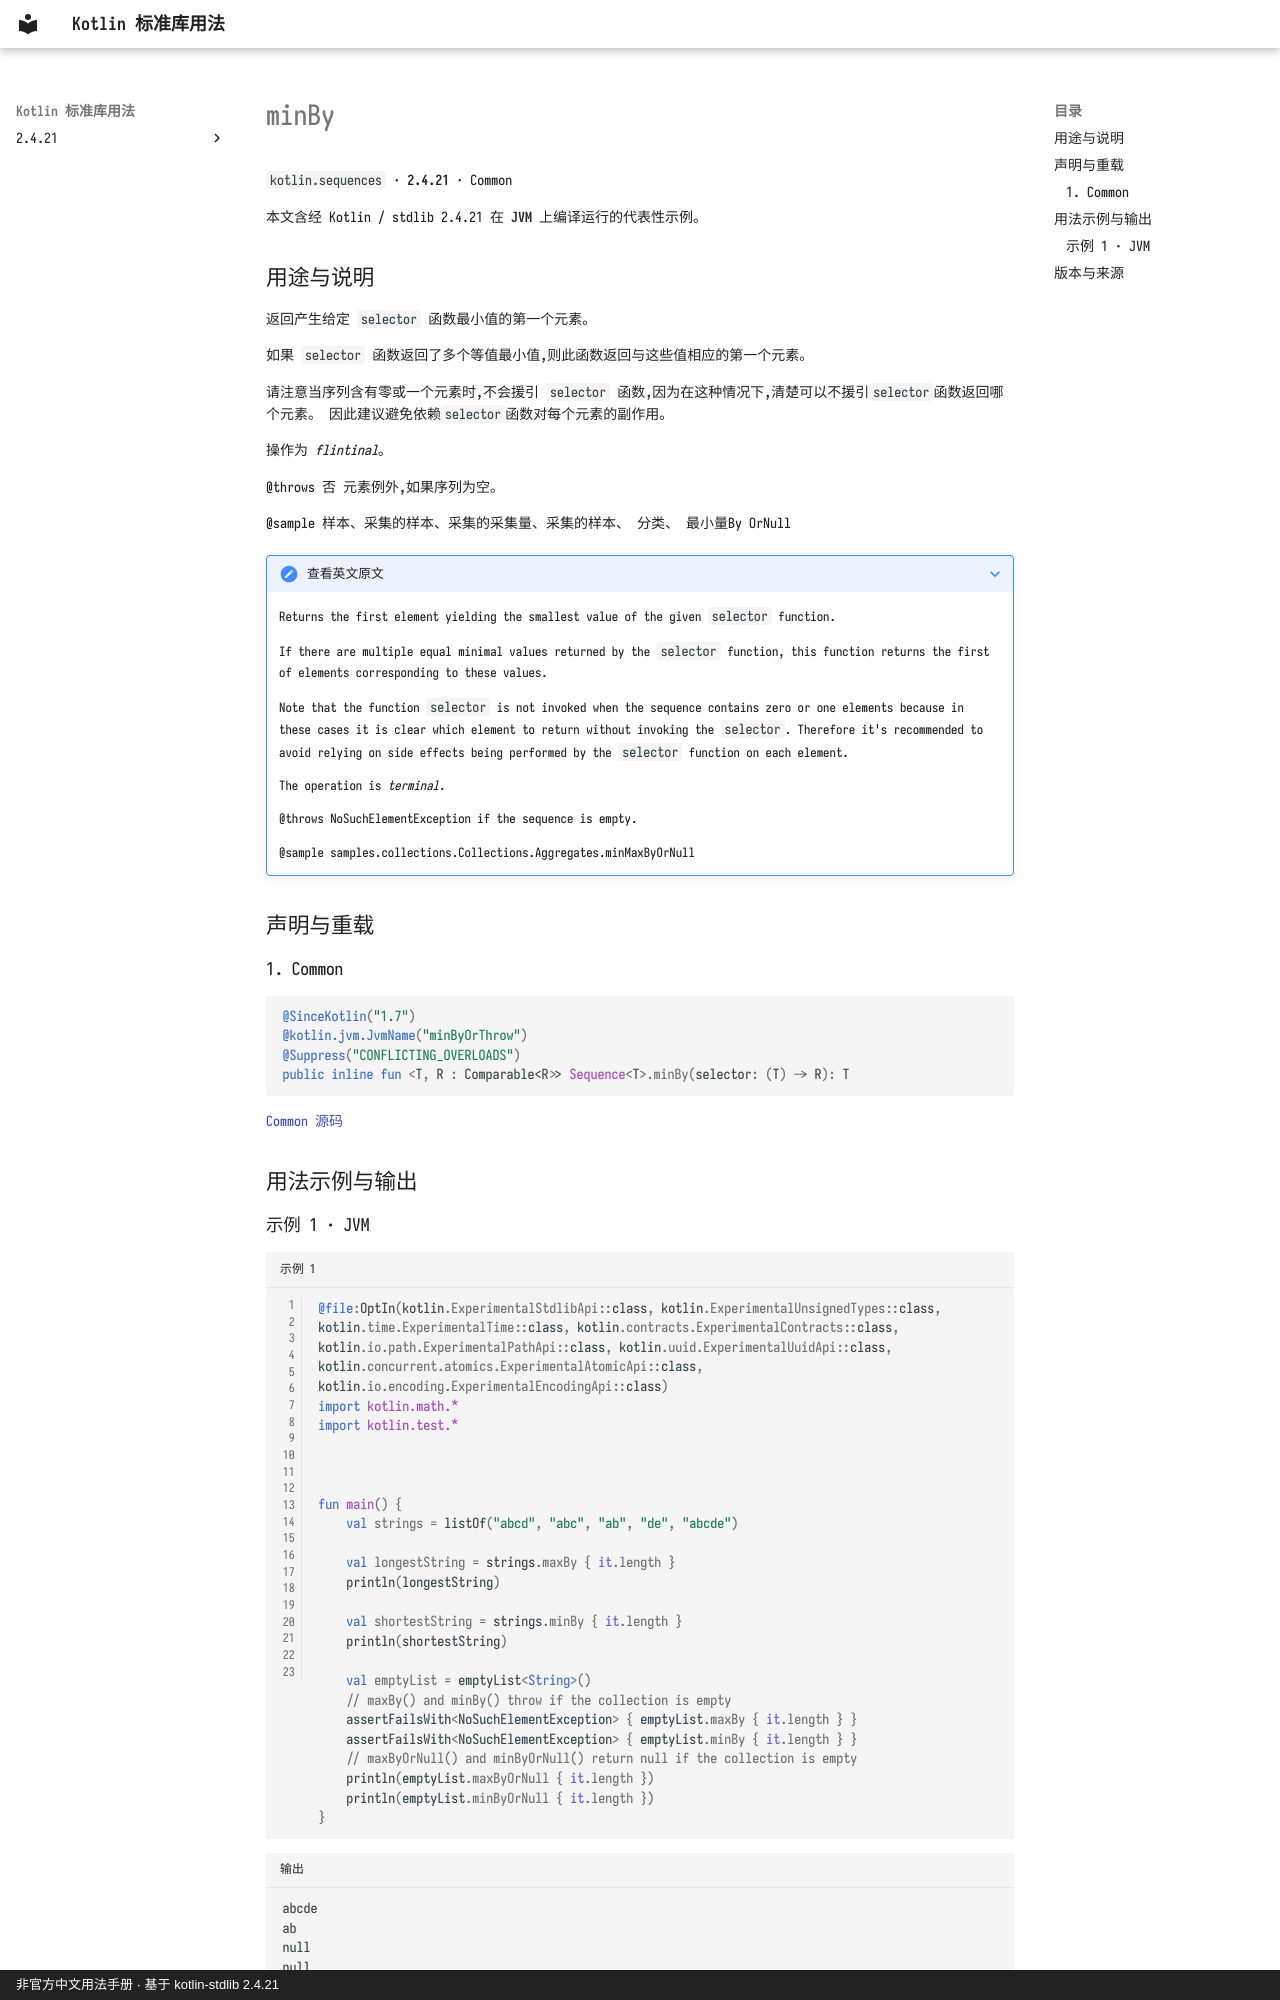

repository: oooooooko/kotlin-stdlib-docs · page: zh/api/kotlin.sequences/minby--04243d7a/index.html · generator: mkdocs · copyright: 非官方中文用法手册 · 基于 kotlin-stdlib 2.4.21

# minBy

`kotlin.sequences` · **2.4.21** · Common

本文含经 Kotlin / stdlib 2.4.21 在 **JVM** 上编译运行的代表性示例。

## 用途与说明

返回产生给定 `selector` 函数最小值的第一个元素。

如果 `selector` 函数返回了多个等值最小值,则此函数返回与这些值相应的第一个元素。

请注意当序列含有零或一个元素时,不会援引 `selector` 函数,因为在这种情况下,清楚可以不援引`selector`函数返回哪个元素。 因此建议避免依赖`selector`函数对每个元素的副作用。

操作为 _flintinal_。

@throws 否 元素例外,如果序列为空。

@sample 样本、采集的样本、采集的采集量、采集的样本、 分类、 最小量By OrNull

??? note "查看英文原文"

    Returns the first element yielding the smallest value of the given `selector` function.
    
    If there are multiple equal minimal values returned by the `selector` function,
    this function returns the first of elements corresponding to these values.
    
    Note that the function `selector` is not invoked when the sequence contains zero or one elements
    because in these cases it is clear which element to return without invoking the `selector`.
    Therefore it's recommended to avoid relying on side effects being performed by the `selector` function on each element.
    
    The operation is _terminal_.
    
    @throws NoSuchElementException if the sequence is empty.
    
    @sample samples.collections.Collections.Aggregates.minMaxByOrNull

## 声明与重载

### 1. Common

```kotlin
@SinceKotlin("1.7")
@kotlin.jvm.JvmName("minByOrThrow")
@Suppress("CONFLICTING_OVERLOADS")
public inline fun <T, R : Comparable<R>> Sequence<T>.minBy(selector: (T) -> R): T
```

[Common 源码](https://github.com/JetBrains/kotlin/blob/v2.4.21/libraries/stdlib/common/src/generated/_Sequences.kt#L2194)

## 用法示例与输出
